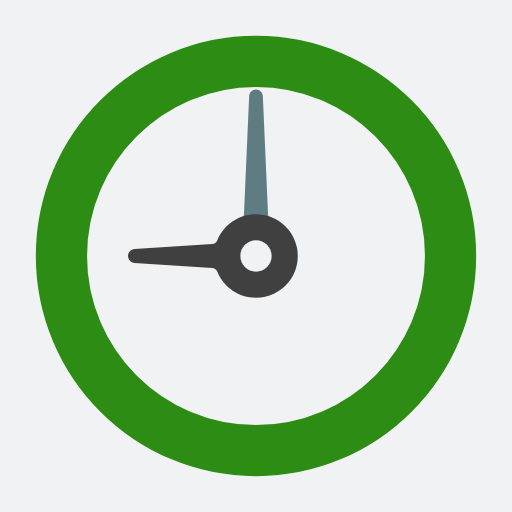
t = 0.00 s
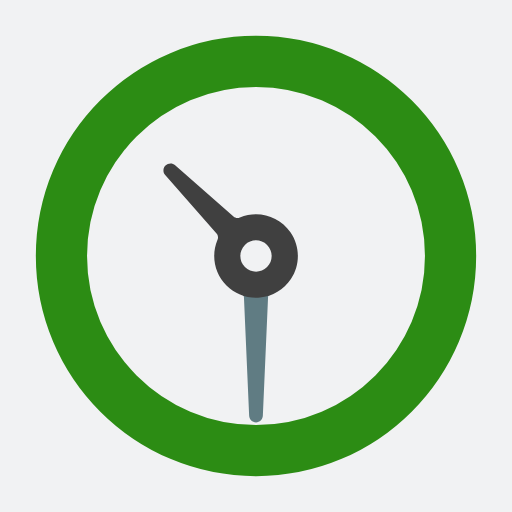
t = 0.50 s
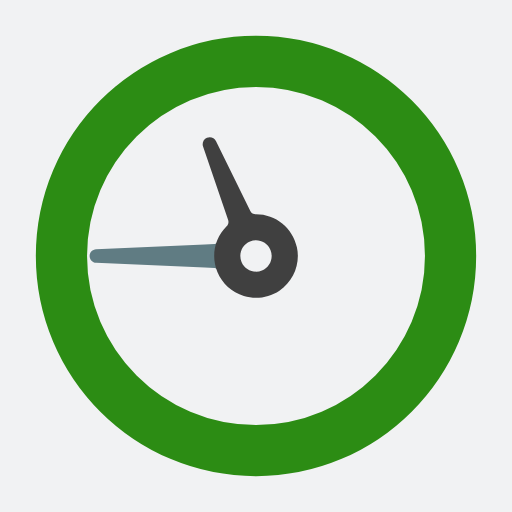
t = 0.75 s
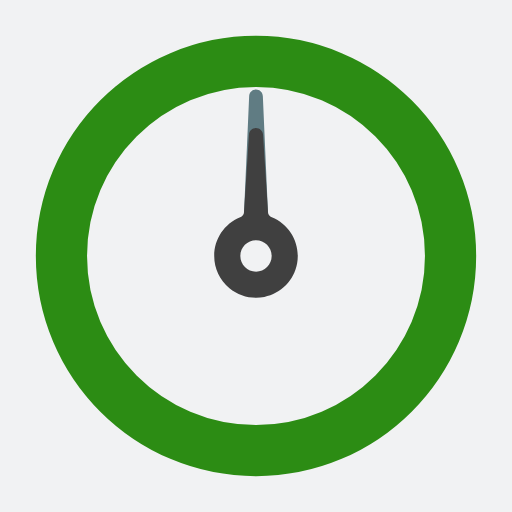
t = 1.00 s
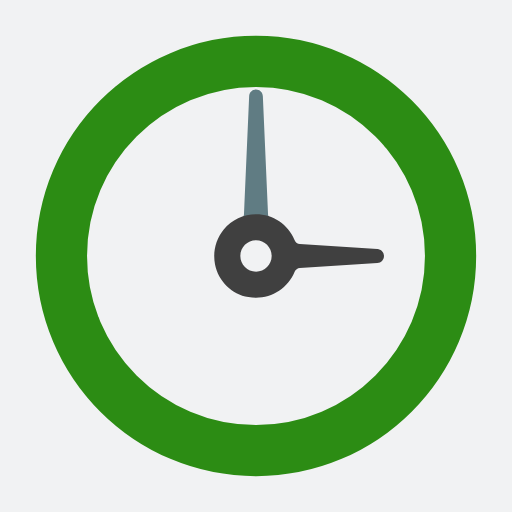
t = 2.00 s
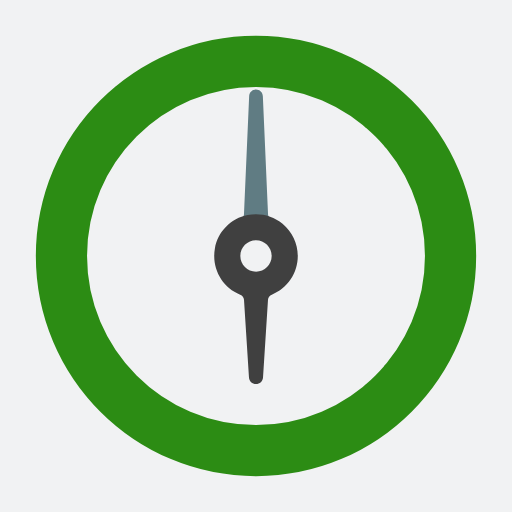
t = 3.00 s

The animated SVG that drew these frames (rendered in a browser with its animation timeline set to each time). Animation: 2 SMIL elements (animateTransform=2); one cycle of 4.00 s, repeats indefinitely.

<svg xmlns="http://www.w3.org/2000/svg" xmlns:xlink="http://www.w3.org/1999/xlink" style="margin: auto; background: rgb(241, 242, 243); display: block;" viewBox="0 0 100 100" preserveAspectRatio="xMidYMid"><g transform="translate(50 50)"><g ng-attr-transform="scale(0.63)"><g transform="translate(-50 -50)"><path fill="#2c8c14" stroke="#2c8c14" stroke-width="6" d="M50,14c19.85,0,36,16.15,36,36S69.85,86,50,86S14,69.85,14,50S30.15,14,50,14 M50,10c-22.091,0-40,17.909-40,40 s17.909,40,40,40s40-17.909,40-40S72.091,10,50,10L50,10z"/><path fill="#607c83" d="M52.78,42.506c-0.247-0.092-0.415-0.329-0.428-0.603L52.269,40l-0.931-21.225C51.304,18.06,50.716,17.5,50,17.5 s-1.303,0.56-1.338,1.277L47.731,40l-0.083,1.901c-0.013,0.276-0.181,0.513-0.428,0.604c-0.075,0.028-0.146,0.063-0.22,0.093V44h6 v-1.392C52.925,42.577,52.857,42.535,52.78,42.506z" transform="rotate(214.448 50 50)"><animateTransform attributeName="transform" type="rotate" repeatCount="indefinite" values="0 50 50;360 50 50" keyTimes="0;1" dur="1s"/></path><path fill="#404040" d="M58.001,48.362c-0.634-3.244-3.251-5.812-6.514-6.391c-3.846-0.681-7.565,1.35-9.034,4.941 c-0.176,0.432-0.564,0.717-1.013,0.744l-15.149,0.97c-0.72,0.043-1.285,0.642-1.285,1.383c0,0.722,0.564,1.321,1.283,1.363 l15.153,0.971c0.447,0.027,0.834,0.312,1.011,0.744c1.261,3.081,4.223,5.073,7.547,5.073c2.447,0,4.744-1.084,6.301-2.975 C57.858,53.296,58.478,50.808,58.001,48.362z M50,53.06c-1.688,0-3.06-1.373-3.06-3.06s1.373-3.06,3.06-3.06s3.06,1.373,3.06,3.06 S51.688,53.06,50,53.06z" transform="rotate(143.612 50 50)"><animateTransform attributeName="transform" type="rotate" repeatCount="indefinite" values="0 50 50;360 50 50" keyTimes="0;1" dur="4s"/></path></g></g></g></svg>